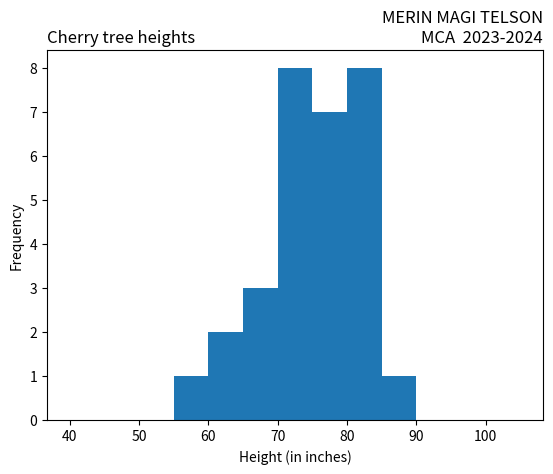

Write the Python code that produced this figure.
import matplotlib.pyplot as plt
import numpy as np
x = np.random.normal([61, 63, 64, 66, 68, 69, 71, 71.5, 72, 72.5, 73, 73.5, 74,
74.5, 76, 76.2, 76.5, 77, 77.5, 78, 78.5, 79, 79.2, 80, 81, 82, 83, 84, 85, 87])
plt.hist(x, bins=range(40,110,5), )
plt.title('Cherry tree heights',loc='left')
plt.title('MERIN MAGI TELSON\nMCA  2023-2024',loc='right')
plt.xlabel('Height (in inches)')
plt.ylabel('Frequency')
plt.show()